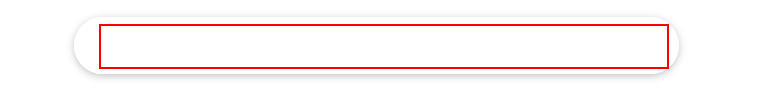
Workflow: Main

Step 1: Find Element 'INPUT' on the text box 'q'

Step 2: click on the text box 'q' (same screen as step 1)

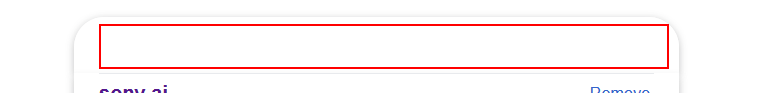
Step 3: type [keywords] into the text box 'q'

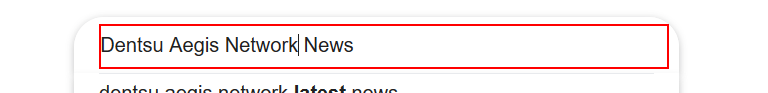
Step 4: type a value into the text box 'q'

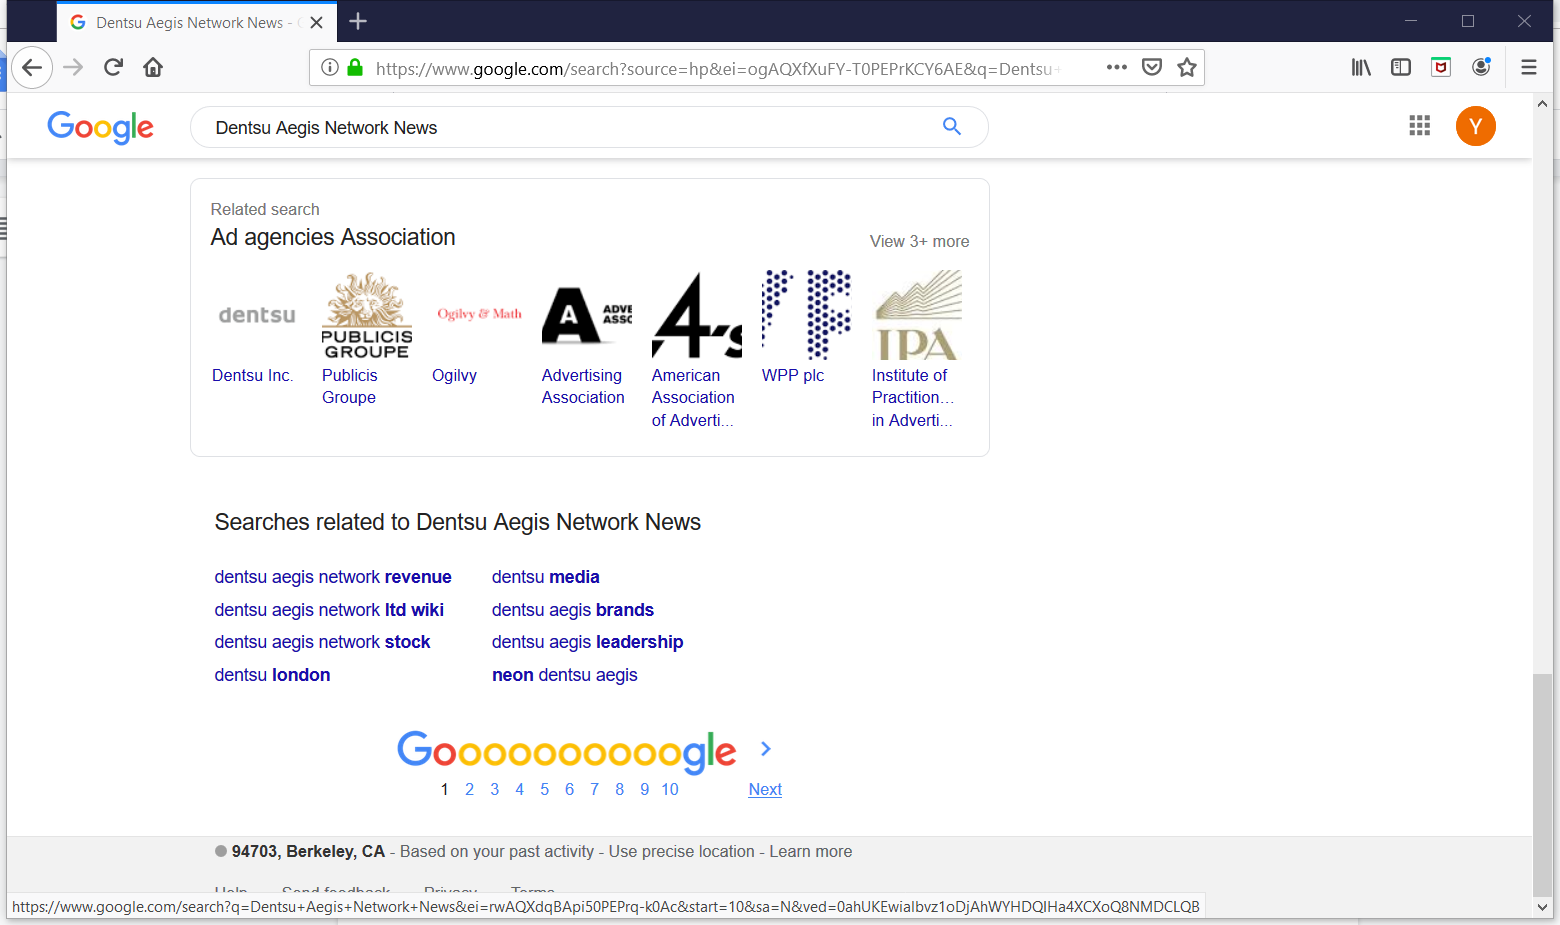
Step 5: Attach Browser 'DentsuAeg Page' (firefox.exe)

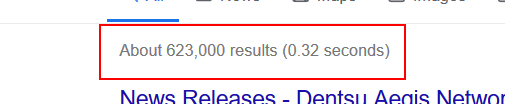
Step 6: Find Element 'DIV  resultStats' on the element

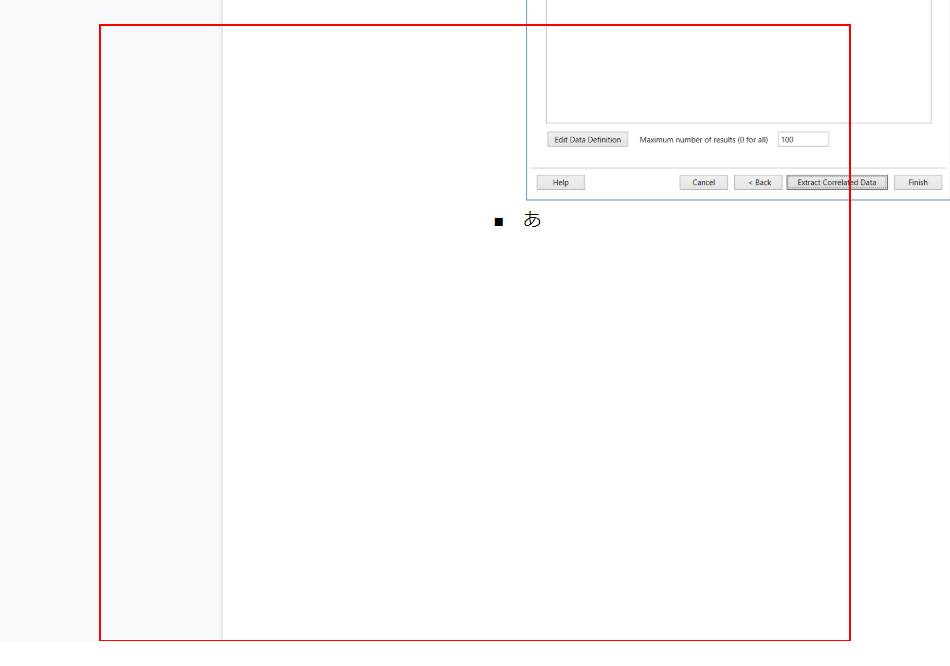
Step 7: get-text from the element